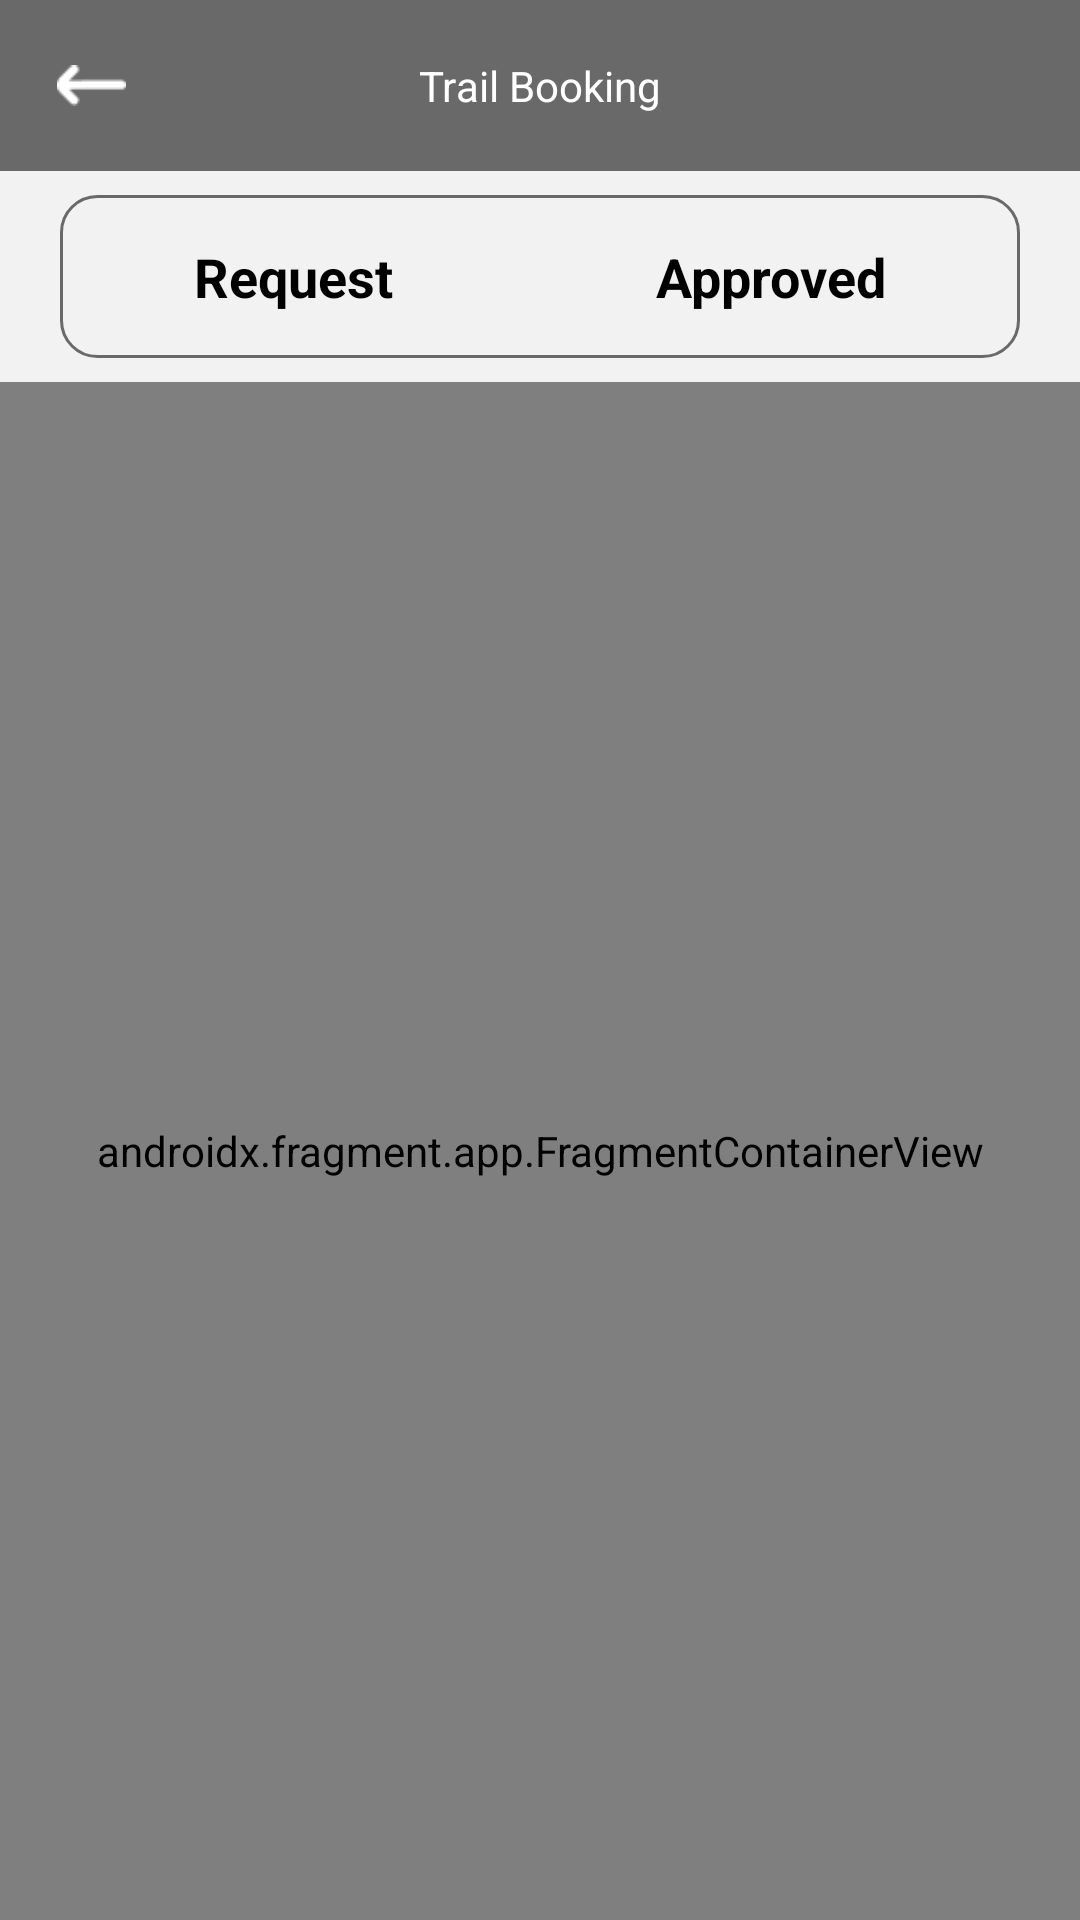

Layout XML and referenced resources for this Android screen:
<!-- AndroidManifest.xml: application theme Theme.QuranOrbitTeacher -->
<!-- res/layout/activity_pending_trial.xml -->
<?xml version="1.0" encoding="utf-8"?>
<androidx.constraintlayout.widget.ConstraintLayout xmlns:android="http://schemas.android.com/apk/res/android"
    xmlns:app="http://schemas.android.com/apk/res-auto"
    xmlns:tools="http://schemas.android.com/tools"
    android:layout_width="match_parent"
    android:layout_height="match_parent"
    android:background="@color/card_color"
    tools:context=".activities.PendingTrial">

    <RelativeLayout
        android:id="@+id/relativeLayout10"
        android:layout_width="match_parent"
        android:layout_height="wrap_content"
        android:background="@color/primary_color"
        app:layout_constraintEnd_toEndOf="parent"
        app:layout_constraintStart_toStartOf="parent"
        app:layout_constraintTop_toTopOf="parent">

        <ImageView
            android:id="@+id/back_press"
            android:layout_width="47dp"
            android:layout_height="47dp"
            android:layout_alignParentStart="true"
            android:layout_marginVertical="5dp"
            android:layout_marginStart="7dp"
            android:padding="12dp"
            android:src="@drawable/arrow_left" />

        <TextView
            android:layout_width="wrap_content"
            android:layout_height="wrap_content"
            android:layout_centerInParent="true"
            android:layout_centerVertical="true"
            android:text="@string/trail_booking"
            android:textColor="@color/white" />
    </RelativeLayout>


    <LinearLayout
        android:id="@+id/linearLayout9"
        android:layout_width="match_parent"
        android:layout_height="wrap_content"
        android:layout_marginHorizontal="20dp"
        android:layout_marginTop="8dp"
        android:weightSum="2"
        android:padding="1dp"
        android:background="@drawable/seperate_btn"
        app:layout_constraintEnd_toEndOf="parent"
        app:layout_constraintStart_toStartOf="parent"
        app:layout_constraintTop_toBottomOf="@+id/relativeLayout10">

        <LinearLayout
            android:id="@+id/request"
            android:layout_width="wrap_content"
            android:layout_weight="1"
            android:layout_height="match_parent"
            android:orientation="vertical">
            <TextView
                android:id="@+id/request_text"
                android:layout_width="wrap_content"
                android:layout_height="wrap_content"
                android:layout_gravity="center"
                android:gravity="center"
                android:paddingVertical="14dp"
                android:text="@string/request"
                android:textAllCaps="false"
                android:textColor="@color/black"
                android:textSize="18sp"
                android:textStyle="bold" />

        </LinearLayout>

    <LinearLayout
        android:layout_width="wrap_content"
        android:layout_weight="1"
        android:id="@+id/aproved"
        android:layout_height="match_parent"
        android:orientation="vertical">
        <TextView
            android:layout_width="wrap_content"
            android:layout_height="wrap_content"
            android:layout_gravity="center"
            android:gravity="center"
            android:id="@+id/aproved_text"
            android:paddingVertical="14dp"
            android:text="@string/approved"
            android:textAllCaps="false"
            android:textColor="@color/black"
            android:textSize="18sp"
            android:textStyle="bold" />

    </LinearLayout>



    </LinearLayout>

    <androidx.fragment.app.FragmentContainerView
        android:id="@+id/nav_host_fragment"
        android:name="androidx.navigation.fragment.NavHostFragment"
        android:layout_width="0dp"
        android:layout_height="0dp"
        android:layout_marginTop="8dp"
        app:defaultNavHost="true"
        app:layout_constraintBottom_toBottomOf="parent"
        app:layout_constraintLeft_toLeftOf="parent"
        app:layout_constraintRight_toRightOf="parent"
        app:layout_constraintTop_toBottomOf="@+id/linearLayout9"
        app:navGraph="@navigation/pending_trial" />

</androidx.constraintlayout.widget.ConstraintLayout>
<!-- resources referenced by this layout -->
<resources>
  <color name="black">#FF000000</color>
  <color name="card_color">#F2F2F2</color>
  <color name="primary_color">#6A6969</color>
  <color name="white">#FFFFFFFF</color>
  <!-- drawable arrow_left: png bitmap (drawable, 301 bytes) -->
  <!-- drawable seperate_btn (drawable) -->
  <?xml version="1.0" encoding="utf-8"?>
  <shape xmlns:android="http://schemas.android.com/apk/res/android"
      android:shape="rectangle">
      <stroke
          android:width="1dp"
          android:color="@color/primary_color" />
      <corners
          android:radius="12dp"/>
  
  
  </shape>
  <string name="approved">Approved</string>
  <string name="request">Request</string>
  <string name="trail_booking">Trail Booking</string>
  <style name="Theme.QuranOrbitTeacher" parent="Theme.MaterialComponents.DayNight.NoActionBar">
          
          <item name="colorPrimary">@color/purple_500</item>
          <item name="colorPrimaryVariant">@color/purple_700</item>
          <item name="colorOnPrimary">@color/white</item>
          
          <item name="colorSecondary">@color/teal_200</item>
          <item name="colorSecondaryVariant">@color/teal_700</item>
          <item name="colorOnSecondary">@color/black</item>
          
          <item name="android:statusBarColor">?attr/colorPrimaryVariant</item>
          
      </style>
  <color name="purple_500">#FF6200EE</color>
  <color name="purple_700">#FF3700B3</color>
  <color name="teal_200">#FF03DAC5</color>
  <color name="teal_700">#FF018786</color>
</resources>
